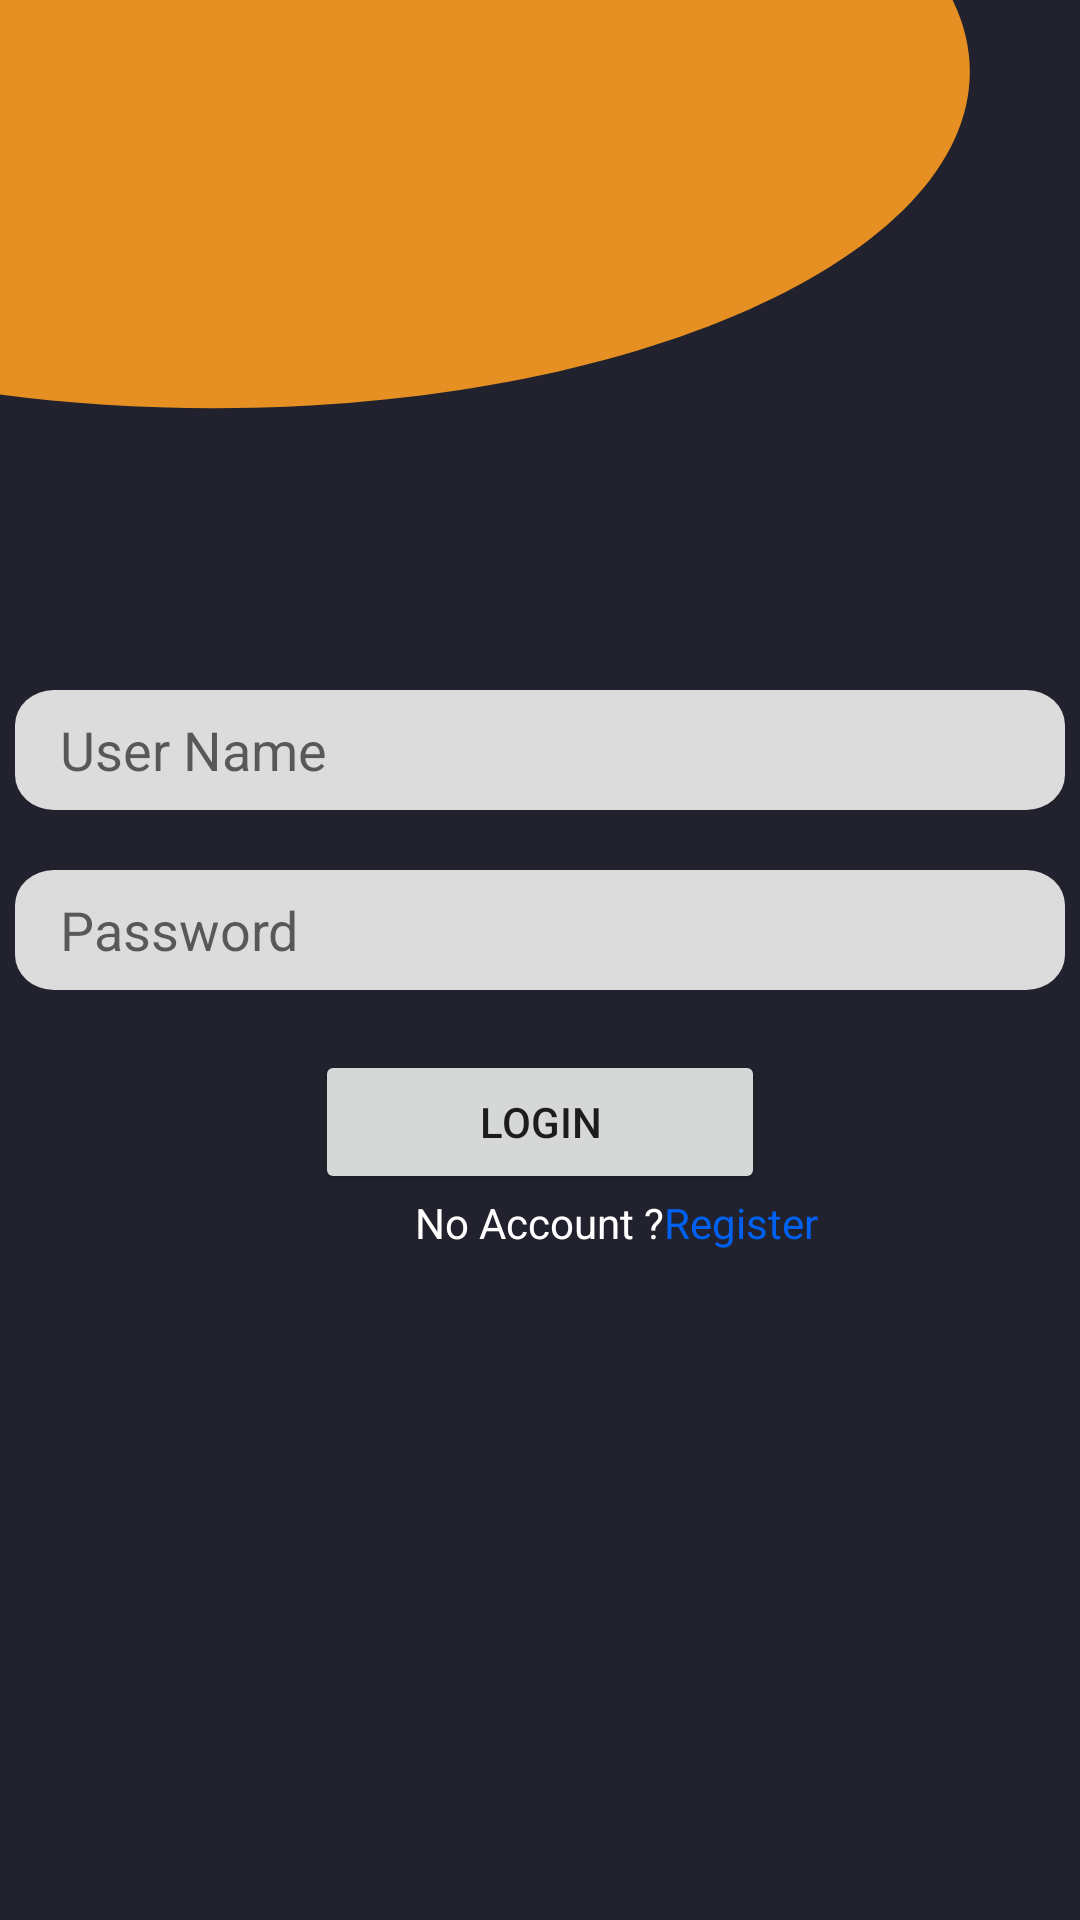

Write the Android layout XML for this screen, with the resource values it uses.
<!-- AndroidManifest.xml: application theme Theme.ClientApp -->
<!-- res/layout/fragment_login.xml -->
<?xml version="1.0" encoding="utf-8"?>

<RelativeLayout xmlns:android="http://schemas.android.com/apk/res/android"
    xmlns:tools="http://schemas.android.com/tools"
    android:layout_width="match_parent"
    android:layout_height="match_parent"
    tools:context=".Login"
    android:background="@drawable/ic_login_background"
    >
    <EditText
        android:layout_width="350dp"
        android:layout_height="40dp"
        android:background="@drawable/ic_input_background"
        android:layout_centerHorizontal="true"
        android:id="@+id/loginUserName"
        android:layout_marginTop="230dp"
        android:hint="@string/user_name"
        android:paddingStart="15dp"
        android:drawableLeft="@drawable/ic_username"
        android:drawablePadding="10dp"
        android:inputType="textEmailAddress"
        />
    <EditText
        android:layout_width="350dp"
        android:layout_height="40dp"
        android:background="@drawable/ic_input_background"
        android:layout_centerHorizontal="true"
        android:id="@+id/loginPassword"
        android:paddingStart="15dp"
        android:layout_below="@+id/loginUserName"
        android:layout_marginTop="20dp"
        android:hint="@string/password"
        android:drawableLeft="@drawable/ic_lock_vec"
        android:drawablePadding="10dp"
        android:inputType="textPassword"
        />
    <Button
        android:layout_width="150dp"
        android:layout_height="wrap_content"
        android:text="login"
        android:layout_below="@+id/loginPassword"
        android:layout_centerHorizontal="true"
        android:layout_marginTop="20dp"
        android:id="@+id/loginButton"
        />
    <TextView
        android:layout_width="wrap_content"
        android:layout_height="wrap_content"
        android:text="No Account ?"
        android:layout_below="@+id/loginButton"
        android:textColor="@color/white"
        android:layout_marginLeft="20dp"
        android:layout_centerHorizontal="true"
        android:id="@+id/textNoAccount"
        />
    <TextView
        android:layout_width="wrap_content"
        android:layout_height="wrap_content"
        android:textColor="#0061f1"
        android:text="Register"
        android:layout_below="@+id/loginButton"
        android:layout_toRightOf="@id/textNoAccount"
        android:id="@+id/TextRegister"
        />
</RelativeLayout>
<!-- resources referenced by this layout -->
<resources>
  <color name="white">#FFFFFFFF</color>
  <!-- drawable ic_input_background (drawable) -->
  <vector xmlns:android="http://schemas.android.com/apk/res/android"
      android:width="270dp"
      android:height="34dp"
      android:viewportWidth="270"
      android:viewportHeight="34">
    <path
        android:pathData="M10,0L260,0A10,10 0,0 1,270 10L270,24A10,10 0,0 1,260 34L10,34A10,10 0,0 1,0 24L0,10A10,10 0,0 1,10 0z"
        android:strokeAlpha="0.85"
        android:fillColor="#FDFEFB"
        android:fillAlpha="0.85"/>
  </vector>
  <!-- drawable ic_login_background (drawable) -->
  <vector xmlns:android="http://schemas.android.com/apk/res/android"
      android:width="245dp"
      android:height="381dp"
      android:viewportWidth="245"
      android:viewportHeight="381">
    <path
        android:pathData="M0,0h245v381h-245z"
        android:fillColor="#E5E5E5"/>
    <path
        android:pathData="M0,0h245v381h-245z"
        android:fillColor="#21222D"/>
    <path
        android:pathData="M48.632,81C143.276,81 220,51.11 220,14.238C220,9.352 218.652,4.588 216.094,0H0L0,78.273C15.417,80.048 31.739,81 48.632,81Z"
        android:fillColor="#E69023"
        android:fillType="evenOdd"/>
  </vector>
  <string name="password">Password </string>
  <string name="user_name">User Name</string>
  <style name="Theme.ClientApp" parent="Theme.MaterialComponents.Light">
          
          <item name="colorPrimary">#ff6b01</item>
          <item name="colorPrimaryVariant">@color/purple_700</item>
          <item name="colorOnPrimary">@color/white</item>
          <item name="background">@drawable/round_rect</item>
          
          <item name="colorSecondary">@color/teal_200</item>
          <item name="colorSecondaryVariant">@color/teal_700</item>
          <item name="colorOnSecondary">@color/black</item>
          
          <item name="android:statusBarColor" tools:targetApi="l">#f1f3f4</item>
          <item name="buttonTint">#ff6b01</item>
          
      </style>
  <color name="purple_700">#FF3700B3</color>
  <!-- drawable round_rect (drawable) -->
  <?xml version="1.0" encoding="utf-8"?>
  
  <shape
      xmlns:android="http://schemas.android.com/apk/res/android"
      android:shape="oval"  >
  <size
      android:height="50dp"
      android:width="50dp"
      />
      <solid
          android:color="#ff6b01" >
      </solid>
  
  
  
  </shape>
  <color name="teal_200">#FF03DAC5</color>
  <color name="teal_700">#FF018786</color>
  <color name="black">#FF000000</color>
</resources>
